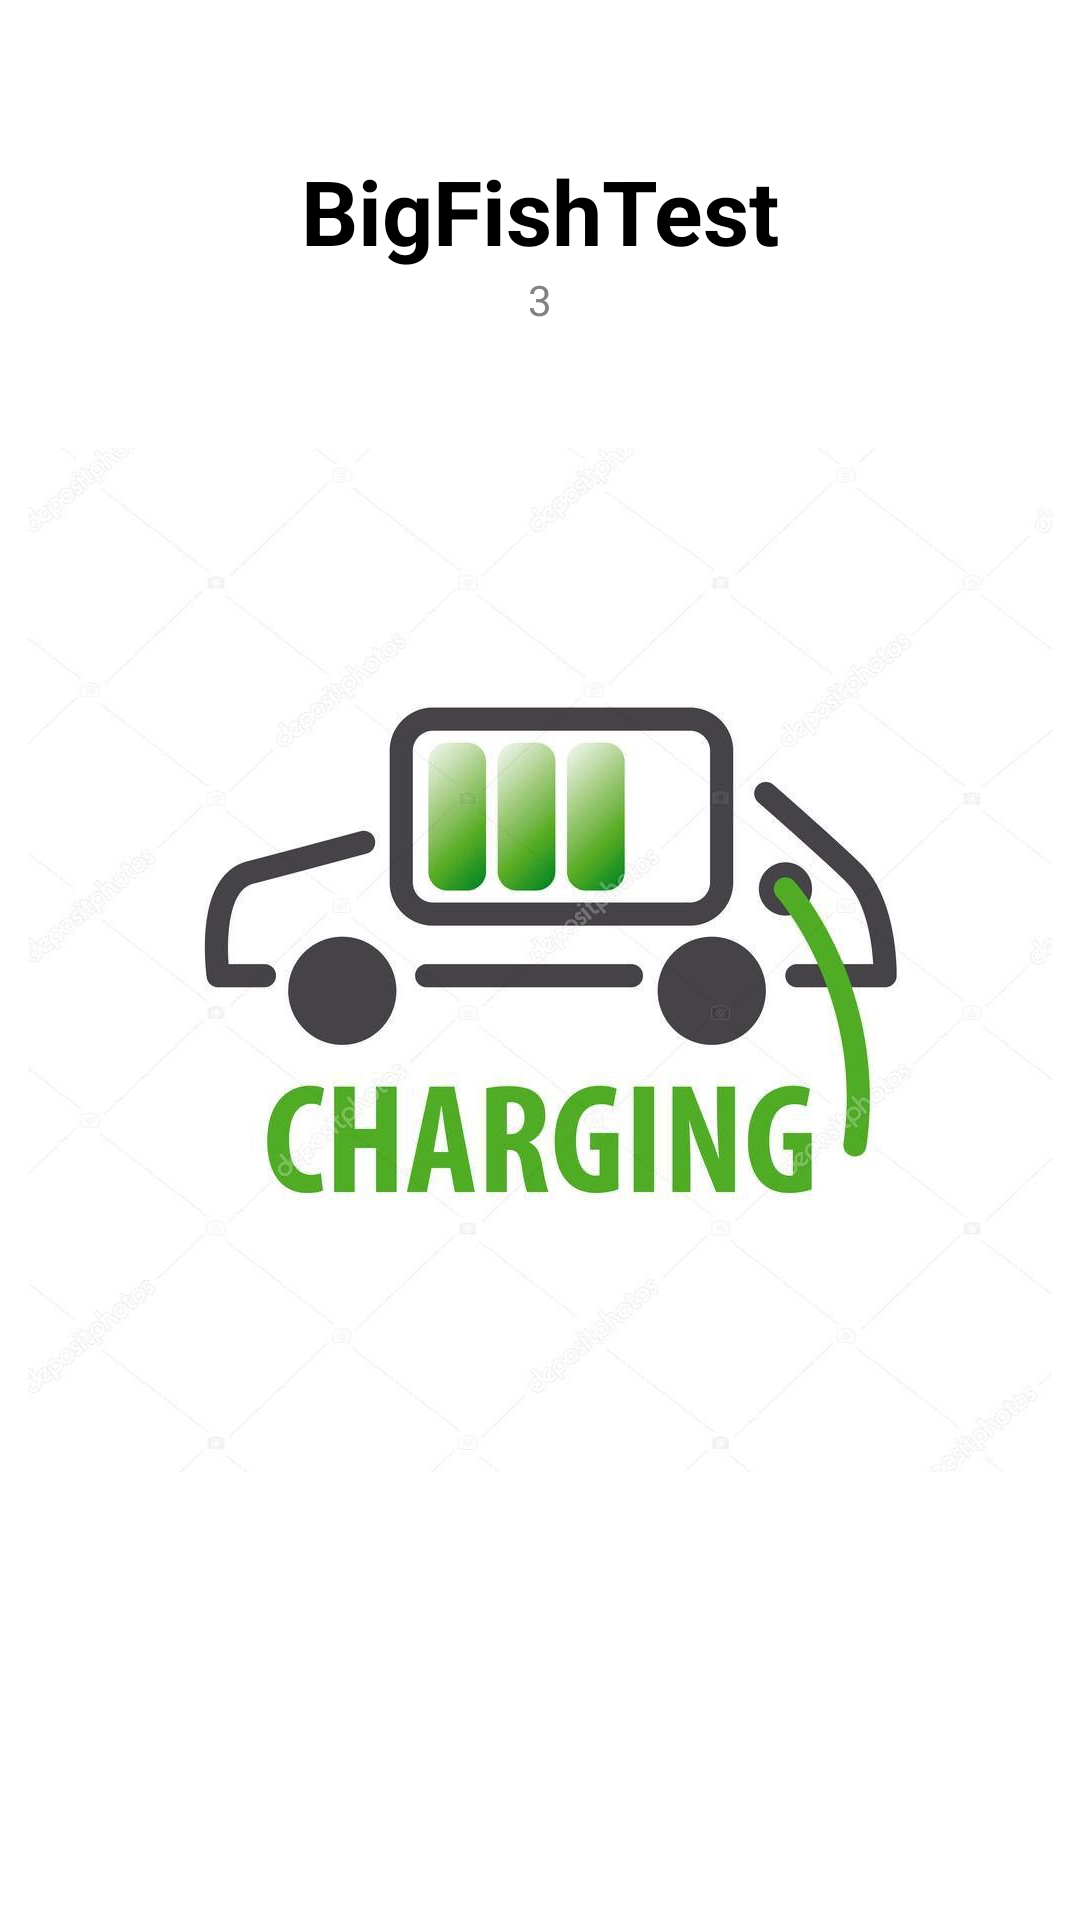

Android layout source for this screen:
<!-- AndroidManifest.xml: activity theme Theme.Design.NoActionBar -->
<!-- res/layout/activity_splash.xml -->
<?xml version="1.0" encoding="utf-8"?>
<RelativeLayout
    xmlns:android="http://schemas.android.com/apk/res/android"
    xmlns:tools="http://schemas.android.com/tools"
    android:layout_width="match_parent"
    android:layout_height="match_parent"
    android:background="@color/colorWhite"
    tools:context=".activity.SplashActivity">

    <ImageView
        android:layout_width="wrap_content"
        android:layout_height="wrap_content"
        android:layout_centerHorizontal="true"
        android:layout_centerVertical="true"
        android:src="@drawable/logo"/>

    <TextView
        android:id="@+id/tvLogo"
        android:layout_width="wrap_content"
        android:layout_height="wrap_content"
        android:layout_centerHorizontal="true"
        android:layout_marginTop="50dp"
        android:text="@string/app_name"
        android:textColor="@color/colorBlack"
        android:textSize="30dp"
        android:textStyle="bold"/>

    <TextView
        android:id="@+id/tvCounter"
        android:layout_width="wrap_content"
        android:layout_height="wrap_content"
        android:textColor="@color/colorGray"
        android:layout_below="@id/tvLogo"
        android:layout_centerHorizontal="true"
        android:text="@string/three"/>
</RelativeLayout>
<!-- resources referenced by this layout -->
<resources>
  <color name="colorBlack">#000000</color>
  <color name="colorGray">#828282</color>
  <color name="colorWhite">#FFFFFF</color>
  <!-- drawable logo: jpg bitmap (drawable-nodpi, 53909 bytes) -->
  <string name="app_name">BigFishTest</string>
  <string name="three">3</string>
</resources>
